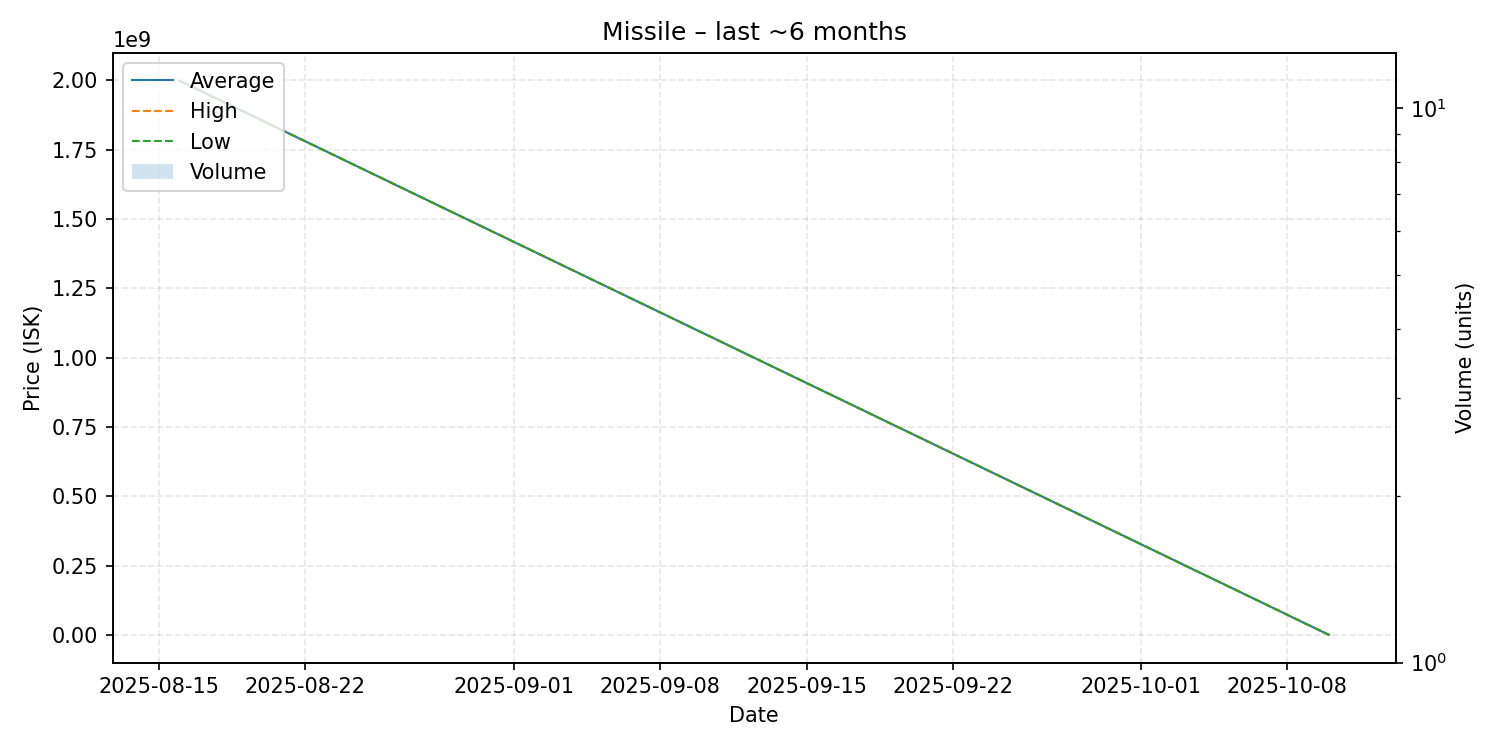

The table this chart was drawn from, first rows:
date, average, highest, lowest, order_count, volume
2025-08-16, 1999000000, 1999000000, 1999000000, 1, 1
2025-10-10, 1000000, 1000000, 1000000, 1, 1
